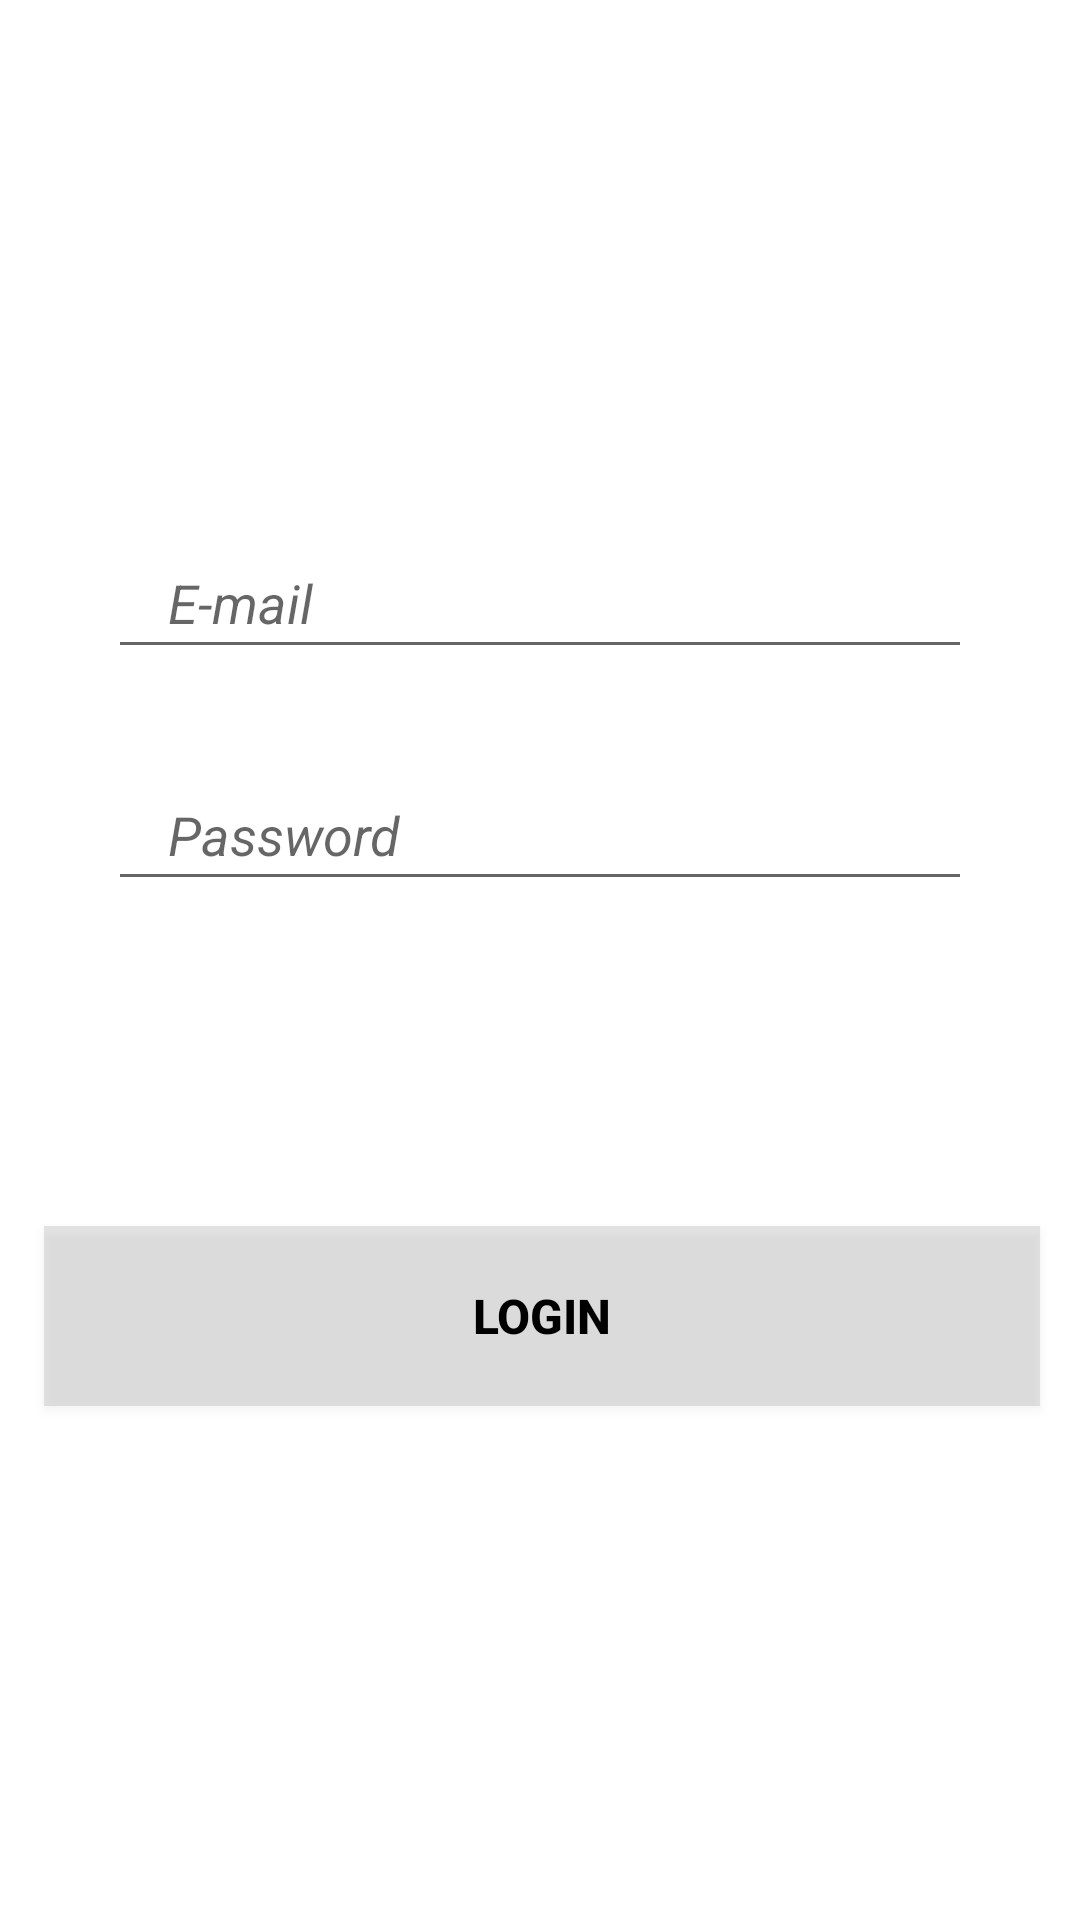

This screen was rendered from an Android layout file. Write that file and the resources it references.
<!-- AndroidManifest.xml: application theme Theme.CarStore -->
<!-- res/layout/fragment_login.xml -->
<?xml version="1.0" encoding="utf-8"?>
<androidx.constraintlayout.widget.ConstraintLayout xmlns:android="http://schemas.android.com/apk/res/android"
    xmlns:app="http://schemas.android.com/apk/res-auto"
    xmlns:tools="http://schemas.android.com/tools"
    android:layout_width="match_parent"
    android:layout_height="match_parent"
    tools:context=".LoginFragment">

    <EditText
        android:id="@+id/email"
        android:layout_width="0dp"
        android:layout_height="wrap_content"
        android:hint="E-mail"
        android:paddingLeft="20dp"
        android:paddingTop="10dp"
        android:paddingBottom="10dp"
        android:textStyle="italic"
        app:flow_lastHorizontalBias=".5"
        app:layout_constraintBottom_toBottomOf="parent"
        app:layout_constraintEnd_toEndOf="parent"
        app:layout_constraintHorizontal_bias="0.5"
        app:layout_constraintStart_toStartOf="parent"
        app:layout_constraintTop_toTopOf="parent"
        app:layout_constraintVertical_bias=".3"
        app:layout_constraintWidth_percent=".8" />

    <EditText
        android:id="@+id/pass"
        android:layout_width="0dp"
        android:layout_height="wrap_content"
        android:cursorVisible="false"
        android:hint="Password"
        android:paddingLeft="20dp"
        android:paddingTop="10dp"
        android:paddingBottom="10dp"
        android:textStyle="italic"

        android:inputType="textPassword"
        app:layout_constraintBottom_toBottomOf="parent"
        app:layout_constraintEnd_toEndOf="parent"
        app:layout_constraintStart_toStartOf="parent"
        app:layout_constraintTop_toTopOf="parent"
        app:layout_constraintVertical_bias="0.43"
        app:layout_constraintWidth_percent=".8" />

    <androidx.appcompat.widget.AppCompatButton
        android:id="@+id/btnLogin"
        android:layout_width="332dp"
        android:layout_height="60dp"
        android:layout_marginTop="86dp"
        android:layout_marginBottom="170dp"
        android:text="LOGIN"
        android:background="#43A19C9C"
        android:textColor="@color/black"
        android:textSize="16sp"
        android:textStyle="bold"
        app:layout_constraintBottom_toBottomOf="parent"
        app:layout_constraintEnd_toEndOf="parent"
        app:layout_constraintHorizontal_bias="0.518"
        app:layout_constraintStart_toStartOf="parent"
        app:layout_constraintTop_toBottomOf="@+id/pass"
        app:layout_constraintVertical_bias="0.942"
        app:layout_constraintWidth_percent=".8" />




</androidx.constraintlayout.widget.ConstraintLayout>
<!-- resources referenced by this layout -->
<resources>
  <color name="black">#FF000000</color>
  <style name="Theme.CarStore" parent="Theme.MaterialComponents.DayNight.DarkActionBar">
          
          <item name="colorPrimary">@color/purple_500</item>
          <item name="colorPrimaryVariant">@color/purple_700</item>
          <item name="colorOnPrimary">@color/white</item>
          
          <item name="colorSecondary">@color/teal_200</item>
          <item name="colorSecondaryVariant">@color/teal_700</item>
          <item name="colorOnSecondary">@color/black</item>
          
          <item name="android:statusBarColor" tools:targetApi="l">?attr/colorPrimaryVariant</item>
          
      </style>
  <color name="purple_500">#FF6200EE</color>
  <color name="purple_700">#FF3700B3</color>
  <color name="white">#FFFFFFFF</color>
  <color name="teal_200">#FF03DAC5</color>
  <color name="teal_700">#FF018786</color>
</resources>
